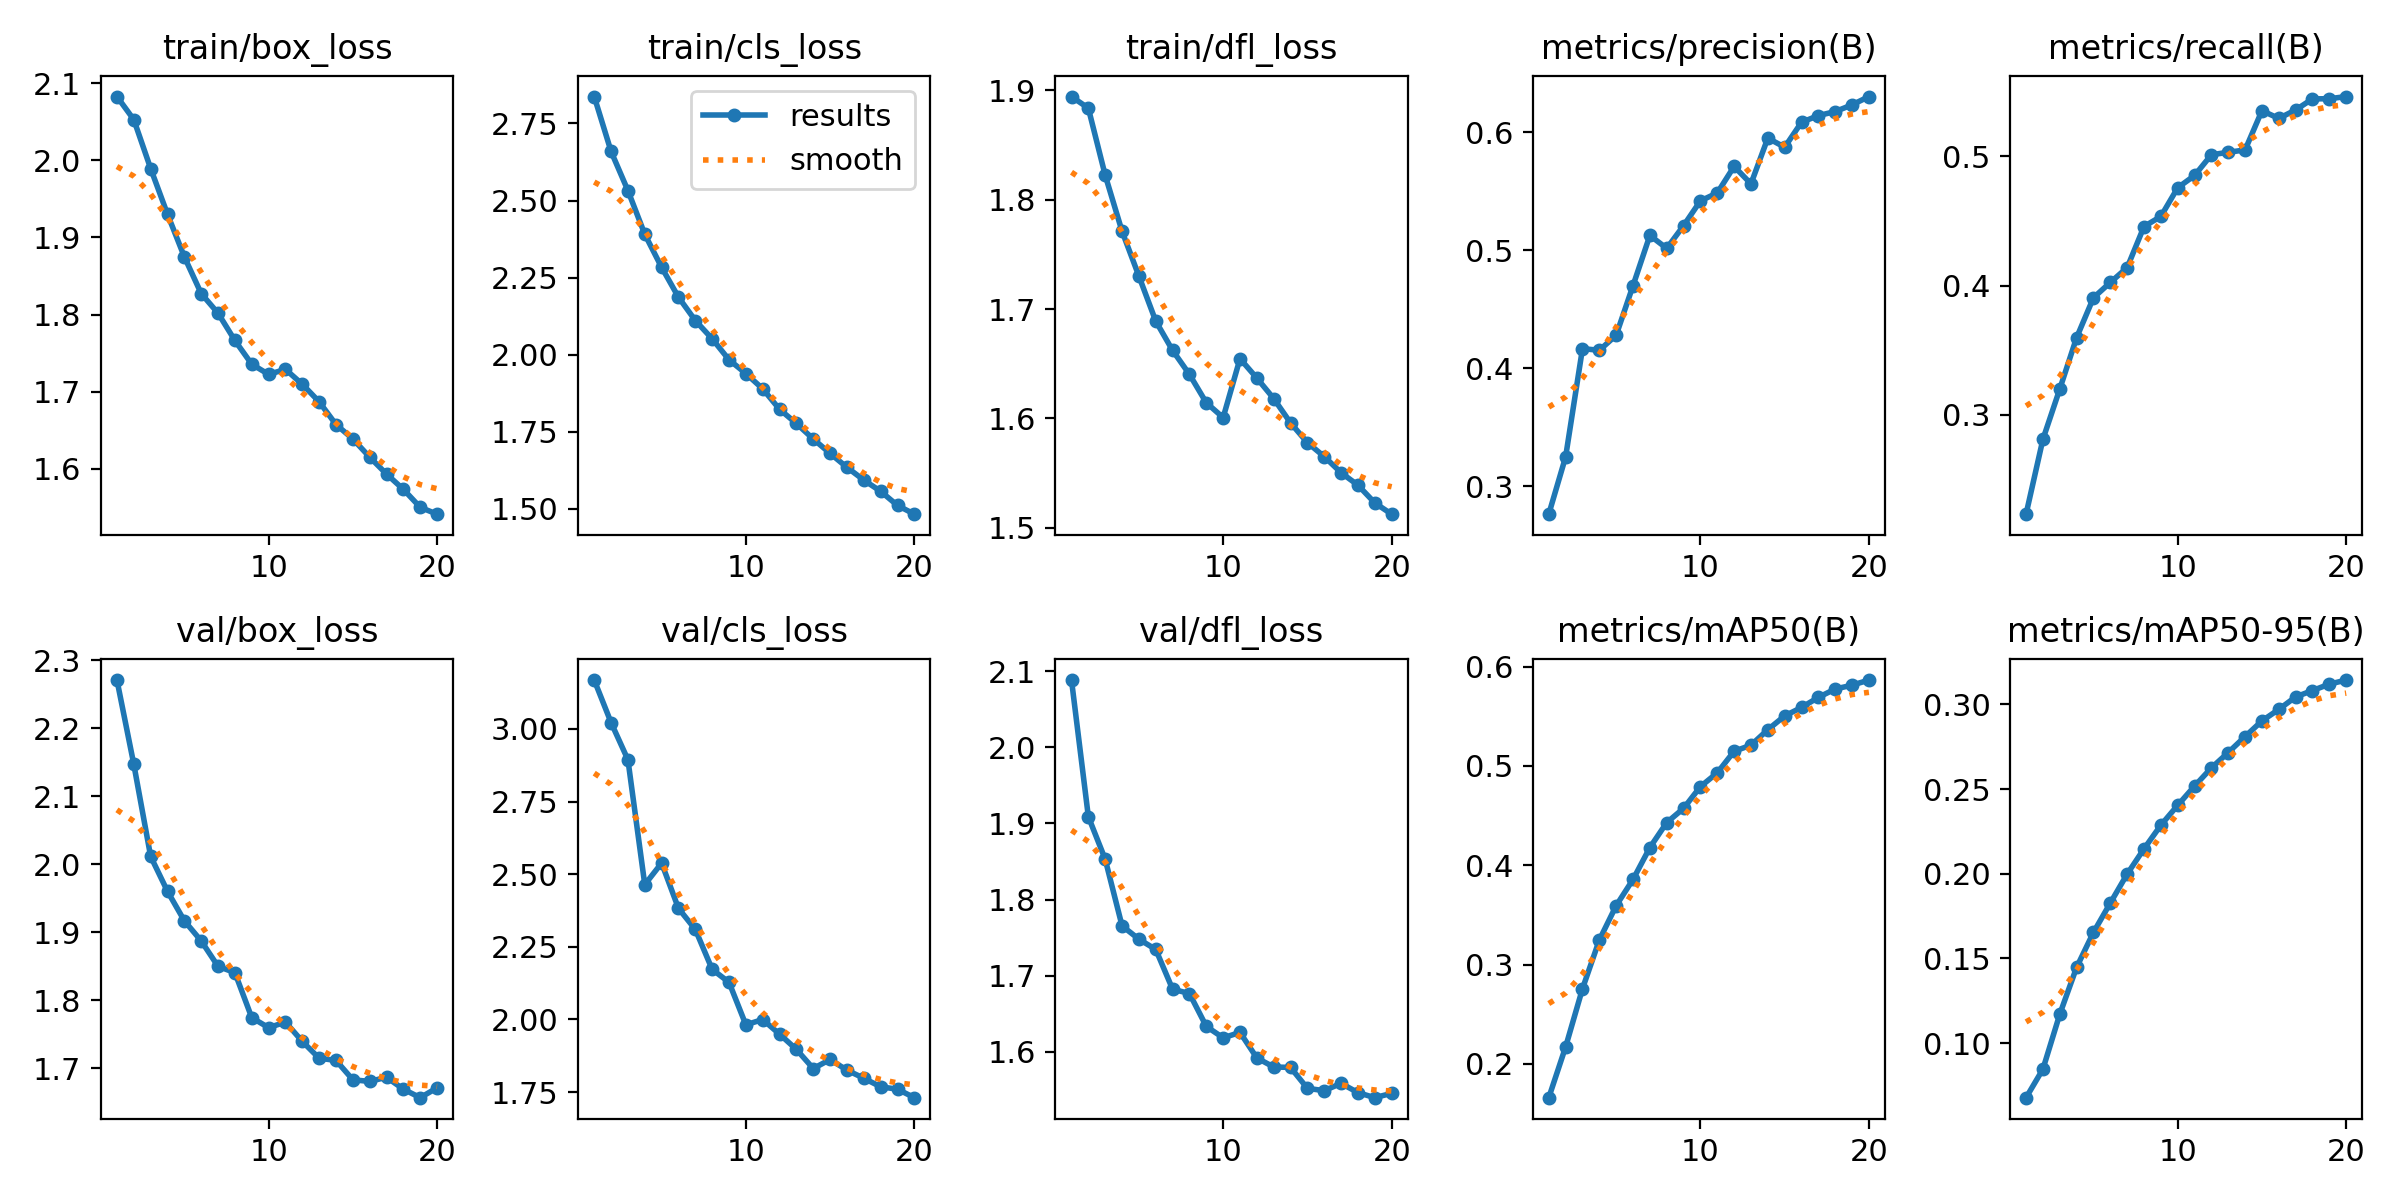

The data file committed next to this chart (first rows):
epoch, time, train/box_loss, train/cls_loss, train/dfl_loss, metrics/precision(B), metrics/recall(B), metrics/mAP50(B), metrics/mAP50-95(B), val/box_loss, val/cls_loss, val/dfl_loss, lr/pg0, lr/pg1, lr/pg2
1, 1076, 2.082, 2.837, 1.894, 0.2762, 0.2231, 0.166, 0.06778, 2.271, 3.168, 2.088, 0.0003701, 0.0003701, 0.0003701
2, 2112, 2.053, 2.659, 1.884, 0.3247, 0.281, 0.2171, 0.0846, 2.147, 3.022, 1.909, 0.0007038, 0.0007038, 0.0007038
3, 3146, 1.989, 2.532, 1.822, 0.4165, 0.3199, 0.2757, 0.117, 2.011, 2.894, 1.853, 0.001001, 0.001001, 0.001001
4, 4176, 1.93, 2.391, 1.771, 0.415, 0.3597, 0.3247, 0.1447, 1.96, 2.464, 1.765, 0.000946, 0.000946, 0.000946
5, 5206, 1.875, 2.283, 1.73, 0.4278, 0.3906, 0.3594, 0.1654, 1.917, 2.538, 1.748, 0.000891, 0.000891, 0.000891
6, 6235, 1.827, 2.186, 1.689, 0.4698, 0.4024, 0.3857, 0.1827, 1.887, 2.382, 1.734, 0.000836, 0.000836, 0.000836
7, 7265, 1.802, 2.111, 1.662, 0.5124, 0.4139, 0.4178, 0.1998, 1.85, 2.31, 1.682, 0.000781, 0.000781, 0.000781
8, 8294, 1.766, 2.052, 1.64, 0.5014, 0.4457, 0.443, 0.2147, 1.841, 2.172, 1.677, 0.000726, 0.000726, 0.000726
9, 9324, 1.736, 1.984, 1.614, 0.5206, 0.4535, 0.4573, 0.2287, 1.774, 2.128, 1.633, 0.000671, 0.000671, 0.000671
10, 10353, 1.723, 1.939, 1.601, 0.5417, 0.4757, 0.4792, 0.2404, 1.76, 1.982, 1.618, 0.000616, 0.000616, 0.000616
11, 11381, 1.729, 1.889, 1.655, 0.5484, 0.4852, 0.493, 0.2517, 1.768, 2, 1.626, 0.0005611, 0.0005611, 0.0005611
12, 12406, 1.71, 1.823, 1.637, 0.5708, 0.5013, 0.5148, 0.2625, 1.739, 1.949, 1.592, 0.0005061, 0.0005061, 0.0005061
13, 13433, 1.687, 1.777, 1.618, 0.5561, 0.5032, 0.5209, 0.2716, 1.715, 1.897, 1.58, 0.0004511, 0.0004511, 0.0004511
14, 14458, 1.658, 1.726, 1.596, 0.5948, 0.505, 0.5365, 0.281, 1.711, 1.831, 1.58, 0.0003961, 0.0003961, 0.0003961
15, 15482, 1.639, 1.68, 1.578, 0.5871, 0.5354, 0.5504, 0.2902, 1.683, 1.862, 1.552, 0.0003411, 0.0003411, 0.0003411
16, 16508, 1.615, 1.635, 1.565, 0.6083, 0.5294, 0.5589, 0.297, 1.681, 1.825, 1.549, 0.0002861, 0.0002861, 0.0002861
17, 17532, 1.593, 1.593, 1.55, 0.6139, 0.536, 0.569, 0.3044, 1.687, 1.798, 1.559, 0.0002311, 0.0002311, 0.0002311
18, 18557, 1.574, 1.557, 1.539, 0.6173, 0.5445, 0.5775, 0.3082, 1.669, 1.768, 1.546, 0.0001761, 0.0001761, 0.0001761
19, 19582, 1.55, 1.511, 1.523, 0.623, 0.5446, 0.5813, 0.312, 1.657, 1.76, 1.54, 0.0001211, 0.0001211, 0.0001211
20, 20607, 1.541, 1.483, 1.512, 0.63, 0.5463, 0.5865, 0.3144, 1.671, 1.731, 1.546, 6.61045e-05, 6.61045e-05, 6.61045e-05
